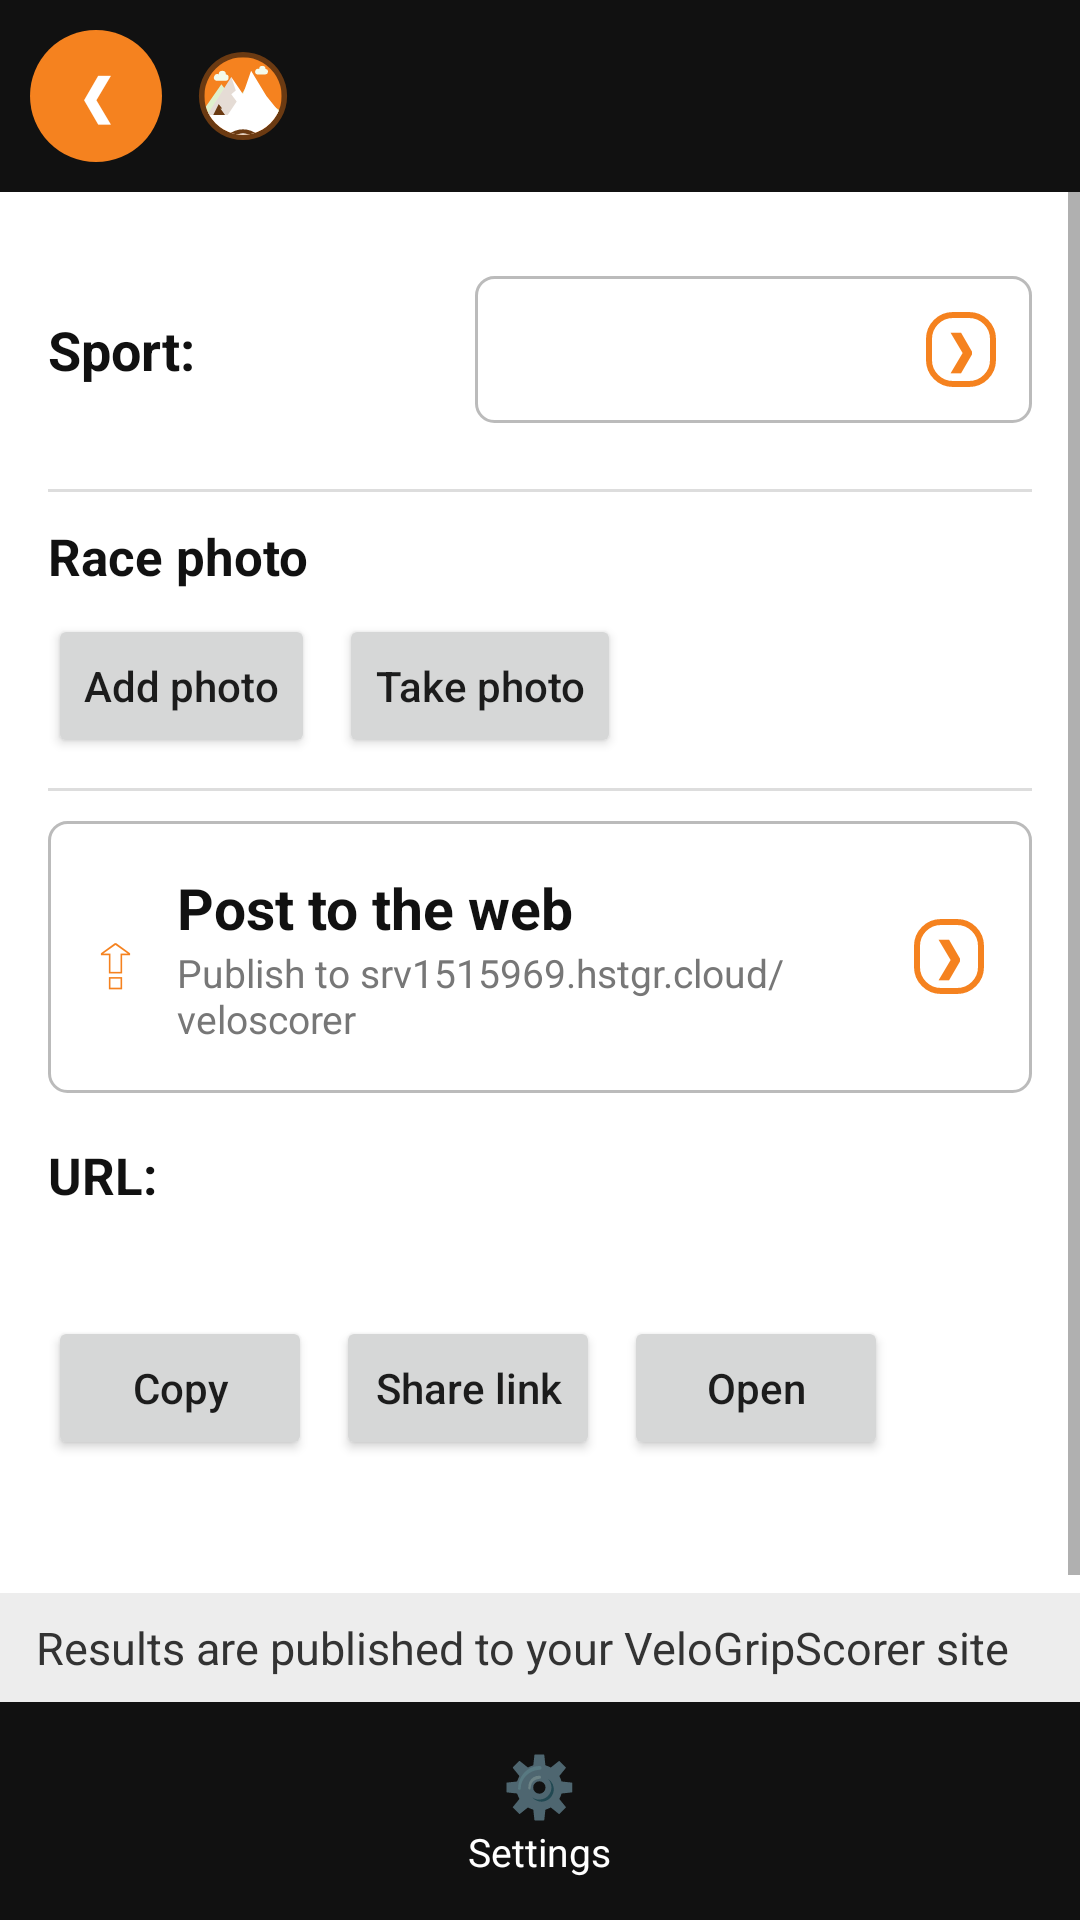

Here is an Android app screen rendered from its layout file. Give the layout XML and the strings, colors and styles it references.
<!-- AndroidManifest.xml: activity theme android:Theme.Material.Light.NoActionBar -->
<!-- res/layout/activity_post_results.xml -->
<?xml version="1.0" encoding="utf-8"?>
<LinearLayout xmlns:android="http://schemas.android.com/apk/res/android"
    android:layout_width="match_parent"
    android:layout_height="match_parent"
    android:background="@color/surface"
    android:orientation="vertical">

    <include layout="@layout/header_flow" />

    <ScrollView
        android:layout_width="match_parent"
        android:layout_height="0dp"
        android:layout_weight="1">

        <LinearLayout
            android:layout_width="match_parent"
            android:layout_height="wrap_content"
            android:orientation="vertical"
            android:padding="16dp">

            <LinearLayout style="@style/ChipRow">
                <TextView style="@style/ChipLabel" android:text="@string/sport_label" />
                <LinearLayout android:id="@+id/sportBox" style="@style/RaceStartValue">
                    <TextView android:id="@+id/sportValue" style="@style/RaceStartValueText" />
                    <TextView style="@style/RaceStartChevron" android:text="❯" />
                </LinearLayout>
            </LinearLayout>

            <View android:layout_width="match_parent" android:layout_height="1dp"
                android:layout_marginVertical="10dp" android:background="@color/menu_divider" />

            
            <TextView android:layout_width="wrap_content" android:layout_height="wrap_content"
                android:text="@string/race_photo_label" android:textColor="@color/text_primary"
                android:textSize="17sp" android:textStyle="bold" />
            <LinearLayout
                android:layout_width="match_parent"
                android:layout_height="wrap_content"
                android:layout_marginTop="8dp"
                android:orientation="horizontal">
                <Button android:id="@+id/addPhoto" android:layout_width="wrap_content" android:layout_height="wrap_content"
                    android:text="@string/add_photo" android:textAllCaps="false" />
                <Button android:id="@+id/takePhoto" android:layout_width="wrap_content" android:layout_height="wrap_content"
                    android:layout_marginStart="8dp" android:text="@string/take_photo" android:textAllCaps="false" />
                <Button android:id="@+id/clearPhoto" android:layout_width="wrap_content" android:layout_height="wrap_content"
                    android:layout_marginStart="8dp" android:text="@string/remove" android:textAllCaps="false"
                    android:visibility="gone" />
            </LinearLayout>
            <ImageView android:id="@+id/photoPreview"
                android:layout_width="match_parent"
                android:layout_height="180dp"
                android:layout_marginTop="8dp"
                android:adjustViewBounds="true"
                android:scaleType="centerCrop"
                android:background="@color/menu_section_bg"
                android:contentDescription="@string/race_photo_label"
                android:visibility="gone" />

            <View android:layout_width="match_parent" android:layout_height="1dp"
                android:layout_marginVertical="10dp" android:background="@color/menu_divider" />

            
            <LinearLayout
                android:id="@+id/postWeb"
                android:layout_width="match_parent"
                android:layout_height="wrap_content"
                android:background="@drawable/bg_box"
                android:gravity="center_vertical"
                android:orientation="horizontal"
                android:padding="16dp">
                <TextView
                    android:layout_width="wrap_content"
                    android:layout_height="wrap_content"
                    android:text="⇪"
                    android:textColor="@color/velogrip_green"
                    android:textSize="26sp" />
                <LinearLayout
                    android:layout_width="0dp"
                    android:layout_height="wrap_content"
                    android:layout_weight="1"
                    android:layout_marginStart="14dp"
                    android:orientation="vertical">
                    <TextView
                        android:layout_width="wrap_content"
                        android:layout_height="wrap_content"
                        android:text="@string/post_to_web"
                        android:textColor="@color/text_primary"
                        android:textSize="19sp"
                        android:textStyle="bold" />
                    <TextView
                        android:layout_width="wrap_content"
                        android:layout_height="wrap_content"
                        android:text="@string/post_to_web_hint"
                        android:textColor="@color/text_muted"
                        android:textSize="13sp" />
                </LinearLayout>
                <TextView style="@style/RaceStartChevron" android:text="❯" />
            </LinearLayout>

            <TextView android:layout_width="wrap_content" android:layout_height="wrap_content"
                android:layout_marginTop="16dp" android:text="@string/url_label"
                android:textColor="@color/text_primary" android:textSize="17sp" android:textStyle="bold" />
            <TextView android:id="@+id/urlValue" android:layout_width="match_parent" android:layout_height="wrap_content"
                android:layout_marginTop="4dp" android:autoLink="web" android:textColor="#1E6FBF"
                android:textSize="16sp" android:textIsSelectable="true" />

            <LinearLayout
                android:layout_width="match_parent"
                android:layout_height="wrap_content"
                android:layout_marginTop="10dp"
                android:orientation="horizontal">
                <Button android:id="@+id/copyUrl" android:layout_width="wrap_content" android:layout_height="wrap_content"
                    android:text="@string/copy" android:textAllCaps="false" />
                <Button android:id="@+id/shareUrl" android:layout_width="wrap_content" android:layout_height="wrap_content"
                    android:layout_marginStart="8dp" android:text="@string/share_link" android:textAllCaps="false" />
                <Button android:id="@+id/openUrl" android:layout_width="wrap_content" android:layout_height="wrap_content"
                    android:layout_marginStart="8dp" android:text="@string/open" android:textAllCaps="false" />
            </LinearLayout>

            <TextView android:id="@+id/postStatus" android:layout_width="wrap_content" android:layout_height="wrap_content"
                android:layout_marginTop="14dp" android:textColor="@color/text_muted" android:textSize="15sp" />

            
            <LinearLayout
                android:id="@+id/successCard"
                android:layout_width="match_parent"
                android:layout_height="wrap_content"
                android:layout_marginTop="14dp"
                android:background="@drawable/bg_success_card"
                android:gravity="center_horizontal"
                android:orientation="vertical"
                android:padding="18dp"
                android:visibility="gone">

                <TextView
                    android:layout_width="52dp"
                    android:layout_height="52dp"
                    android:background="@drawable/bg_circle_green"
                    android:gravity="center"
                    android:text="✓"
                    android:textColor="#FFFFFF"
                    android:textSize="28sp"
                    android:textStyle="bold" />

                <TextView
                    android:layout_width="wrap_content"
                    android:layout_height="wrap_content"
                    android:layout_marginTop="10dp"
                    android:text="@string/post_success_title"
                    android:textColor="@color/counter_text"
                    android:textSize="19sp"
                    android:textStyle="bold" />

                <TextView
                    android:id="@+id/successDetail"
                    android:layout_width="wrap_content"
                    android:layout_height="wrap_content"
                    android:layout_marginTop="6dp"
                    android:gravity="center"
                    android:textColor="@color/text_muted"
                    android:textSize="13.5sp" />

                <Button
                    android:id="@+id/viewResults"
                    android:layout_width="wrap_content"
                    android:layout_height="wrap_content"
                    android:layout_marginTop="12dp"
                    android:backgroundTint="#2E7D32"
                    android:text="@string/view_results_page"
                    android:textAllCaps="false"
                    android:textColor="#FFFFFF"
                    android:textStyle="bold" />
            </LinearLayout>
        </LinearLayout>
    </ScrollView>

    <TextView
        android:layout_width="match_parent"
        android:layout_height="wrap_content"
        android:background="@color/menu_section_bg"
        android:paddingHorizontal="12dp"
        android:paddingVertical="8dp"
        android:text="@string/post_results_hint"
        android:textColor="@color/text_secondary"
        android:textSize="15sp" />

    <include layout="@layout/bottom_bar" />
</LinearLayout>
<!-- res/layout/header_flow.xml (included above) -->
<?xml version="1.0" encoding="utf-8"?>
<LinearLayout xmlns:android="http://schemas.android.com/apk/res/android"
    android:layout_width="match_parent"
    android:layout_height="wrap_content"
    android:background="@color/nav_bar_bg"
    android:gravity="center_vertical"
    android:orientation="horizontal"
    android:padding="10dp">

    <TextView
        android:id="@+id/backButton"
        android:layout_width="44dp"
        android:layout_height="44dp"
        android:background="@drawable/bg_circle_green"
        android:contentDescription="@string/back"
        android:gravity="center"
        android:text="❮"
        android:textColor="#FFFFFF"
        android:textSize="18sp"
        android:textStyle="bold" />

    <ImageView
        android:layout_width="30dp"
        android:layout_height="30dp"
        android:layout_marginStart="12dp"
        android:contentDescription="@string/app_name"
        android:src="@drawable/logo_velogrip" />

    <TextView
        android:id="@+id/headerTitle"
        android:layout_width="0dp"
        android:layout_height="wrap_content"
        android:layout_marginStart="8dp"
        android:layout_weight="1"
        android:textColor="#FFFFFF"
        android:textSize="20sp"
        android:textStyle="bold" />

    <TextView
        android:id="@+id/nextButton"
        android:layout_width="44dp"
        android:layout_height="44dp"
        android:background="@drawable/bg_circle_green"
        android:contentDescription="@string/next"
        android:gravity="center"
        android:text="❯"
        android:textColor="#FFFFFF"
        android:textSize="18sp"
        android:textStyle="bold"
        android:visibility="gone" />
</LinearLayout>
<!-- res/layout/bottom_bar.xml (included above) -->
<?xml version="1.0" encoding="utf-8"?>
<LinearLayout xmlns:android="http://schemas.android.com/apk/res/android"
    android:layout_width="match_parent"
    android:layout_height="wrap_content"
    android:background="@color/nav_bar_bg"
    android:orientation="horizontal"
    android:paddingVertical="8dp">

    <LinearLayout
        android:id="@+id/navSettings"
        android:layout_width="0dp"
        android:layout_height="wrap_content"
        android:layout_weight="1"
        android:background="?android:attr/selectableItemBackground"
        android:gravity="center_horizontal"
        android:orientation="vertical"
        android:padding="6dp">
        <TextView android:layout_width="wrap_content" android:layout_height="wrap_content"
            android:text="⚙️" android:textSize="20sp" />
        <TextView android:layout_width="wrap_content" android:layout_height="wrap_content"
            android:text="@string/settings_title" android:textColor="#FFFFFF" android:textSize="13sp" />
    </LinearLayout>
</LinearLayout>
<!-- resources referenced by this layout -->
<resources>
  <color name="counter_text">#2E7D32</color>
  <color name="menu_divider">#DDDDDD</color>
  <color name="menu_section_bg">#EDEDED</color>
  <color name="nav_bar_bg">#111111</color>
  <color name="surface">#FFFFFF</color>
  <color name="text_muted">#777777</color>
  <color name="text_primary">#111111</color>
  <color name="text_secondary">#333333</color>
  <color name="velogrip_green">#F5821F</color>
  <!-- drawable bg_box (drawable) -->
  <?xml version="1.0" encoding="utf-8"?>
  <shape xmlns:android="http://schemas.android.com/apk/res/android" android:shape="rectangle">
      <solid android:color="#FFFFFF" />
      <stroke android:width="1dp" android:color="#BBBBBB" />
      <corners android:radius="6dp" />
  </shape>
  <!-- drawable bg_circle_green (drawable) -->
  <?xml version="1.0" encoding="utf-8"?>
  <shape xmlns:android="http://schemas.android.com/apk/res/android" android:shape="oval">
      <solid android:color="@color/velogrip_green" />
  </shape>
  <!-- drawable bg_success_card (drawable) -->
  <?xml version="1.0" encoding="utf-8"?>
  <shape xmlns:android="http://schemas.android.com/apk/res/android" android:shape="rectangle">
      <solid android:color="@color/counter_bg" />
      <stroke android:width="1dp" android:color="@color/counter_stroke" />
      <corners android:radius="12dp" />
  </shape>
  <string name="add_photo">Add photo</string>
  <string name="app_name">VeloGrip RFID</string>
  <string name="back">Back</string>
  <string name="copy">Copy</string>
  <string name="next">Next</string>
  <string name="open">Open</string>
  <string name="post_results_hint">Results are published to your VeloGripScorer site</string>
  <string name="post_success_title">Results published!</string>
  <string name="post_to_web">Post to the web</string>
  <string name="post_to_web_hint">Publish to srv1515969.hstgr.cloud/veloscorer</string>
  <string name="race_photo_label">Race photo</string>
  <string name="remove">Remove</string>
  <string name="settings_title">Settings</string>
  <string name="share_link">Share link</string>
  <string name="sport_label">Sport:</string>
  <string name="take_photo">Take photo</string>
  <string name="url_label">URL:</string>
  <string name="view_results_page">🌐 View results page</string>
  <style name="ChipLabel">
          <item name="android:layout_width">0dp</item>
          <item name="android:layout_height">wrap_content</item>
          <item name="android:layout_weight">1</item>
          <item name="android:textColor">@color/text_primary</item>
          <item name="android:textSize">18sp</item>
          <item name="android:textStyle">bold</item>
      </style>
  <style name="ChipRow">
          <item name="android:layout_width">match_parent</item>
          <item name="android:layout_height">wrap_content</item>
          <item name="android:orientation">horizontal</item>
          <item name="android:gravity">center_vertical</item>
          <item name="android:paddingTop">12dp</item>
          <item name="android:paddingBottom">12dp</item>
      </style>
  <style name="RaceStartValueText">
          <item name="android:layout_width">0dp</item>
          <item name="android:layout_height">wrap_content</item>
          <item name="android:layout_weight">1</item>
          <item name="android:textColor">@color/text_primary</item>
          <item name="android:textSize">17sp</item>
      </style>
  <color name="counter_bg">#E8F5E9</color>
  <color name="counter_stroke">#7BC67E</color>
  <color name="velogrip_dark">#6B3A12</color>
  <!-- drawable bg_chevron (drawable) -->
  <?xml version="1.0" encoding="utf-8"?>
  <shape xmlns:android="http://schemas.android.com/apk/res/android" android:shape="rectangle">
      <solid android:color="@color/surface" />
      <stroke android:width="2dp" android:color="@color/velogrip_green" />
      <corners android:radius="8dp" />
  </shape>
</resources>
